The GitHub repository KinshukP/marine-debris-classifier contains a labelled image folder "SOUVIK" with 2 categories: no plastic, plastic. Examples follow, each with its label.

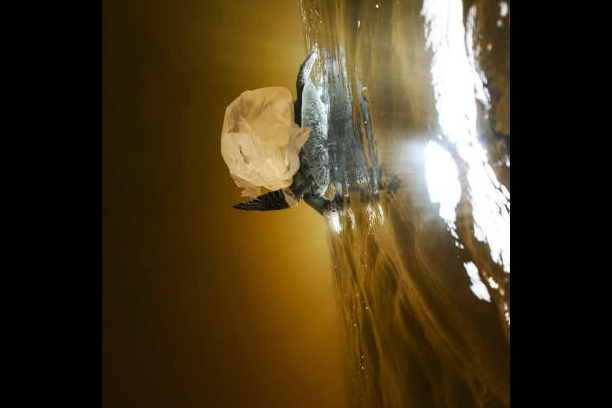
Label: plastic

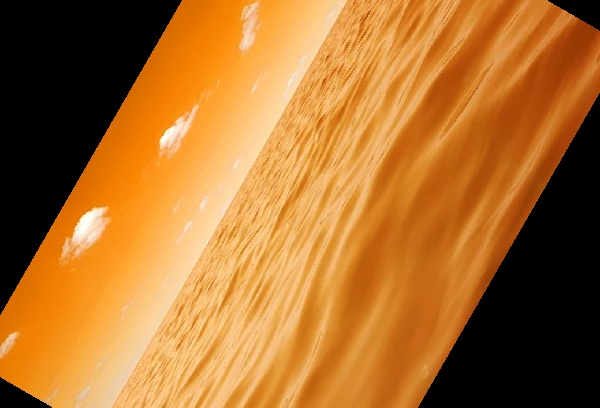
Label: no plastic

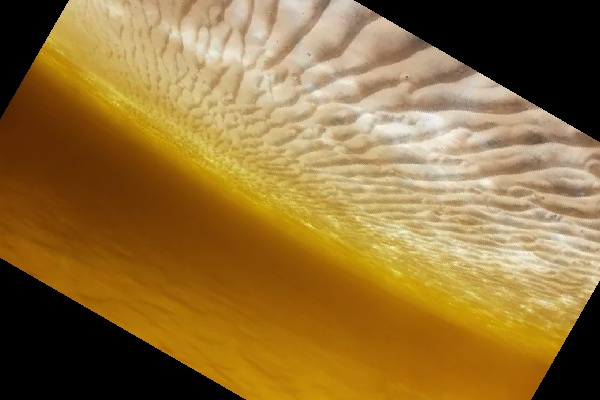
Label: no plastic

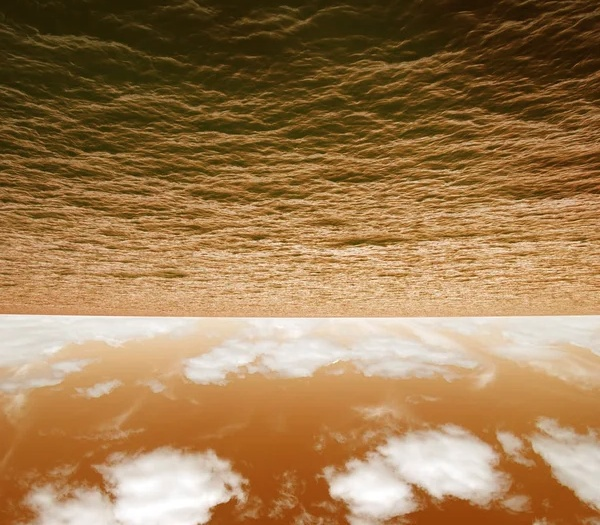
Label: no plastic

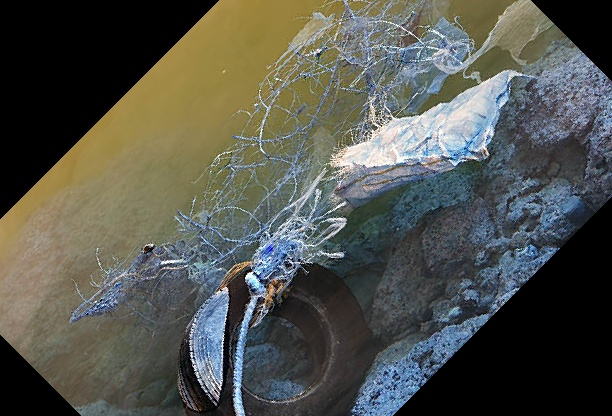
Label: plastic

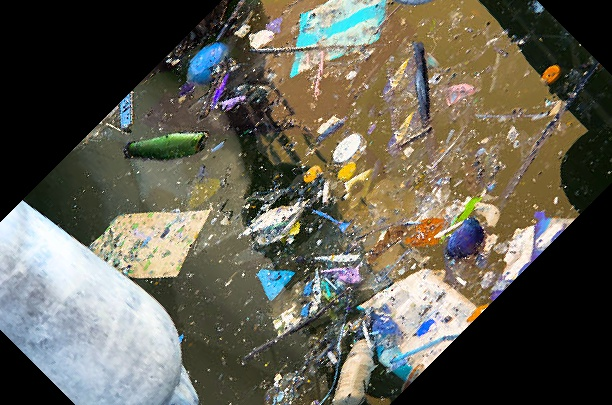
Label: plastic
